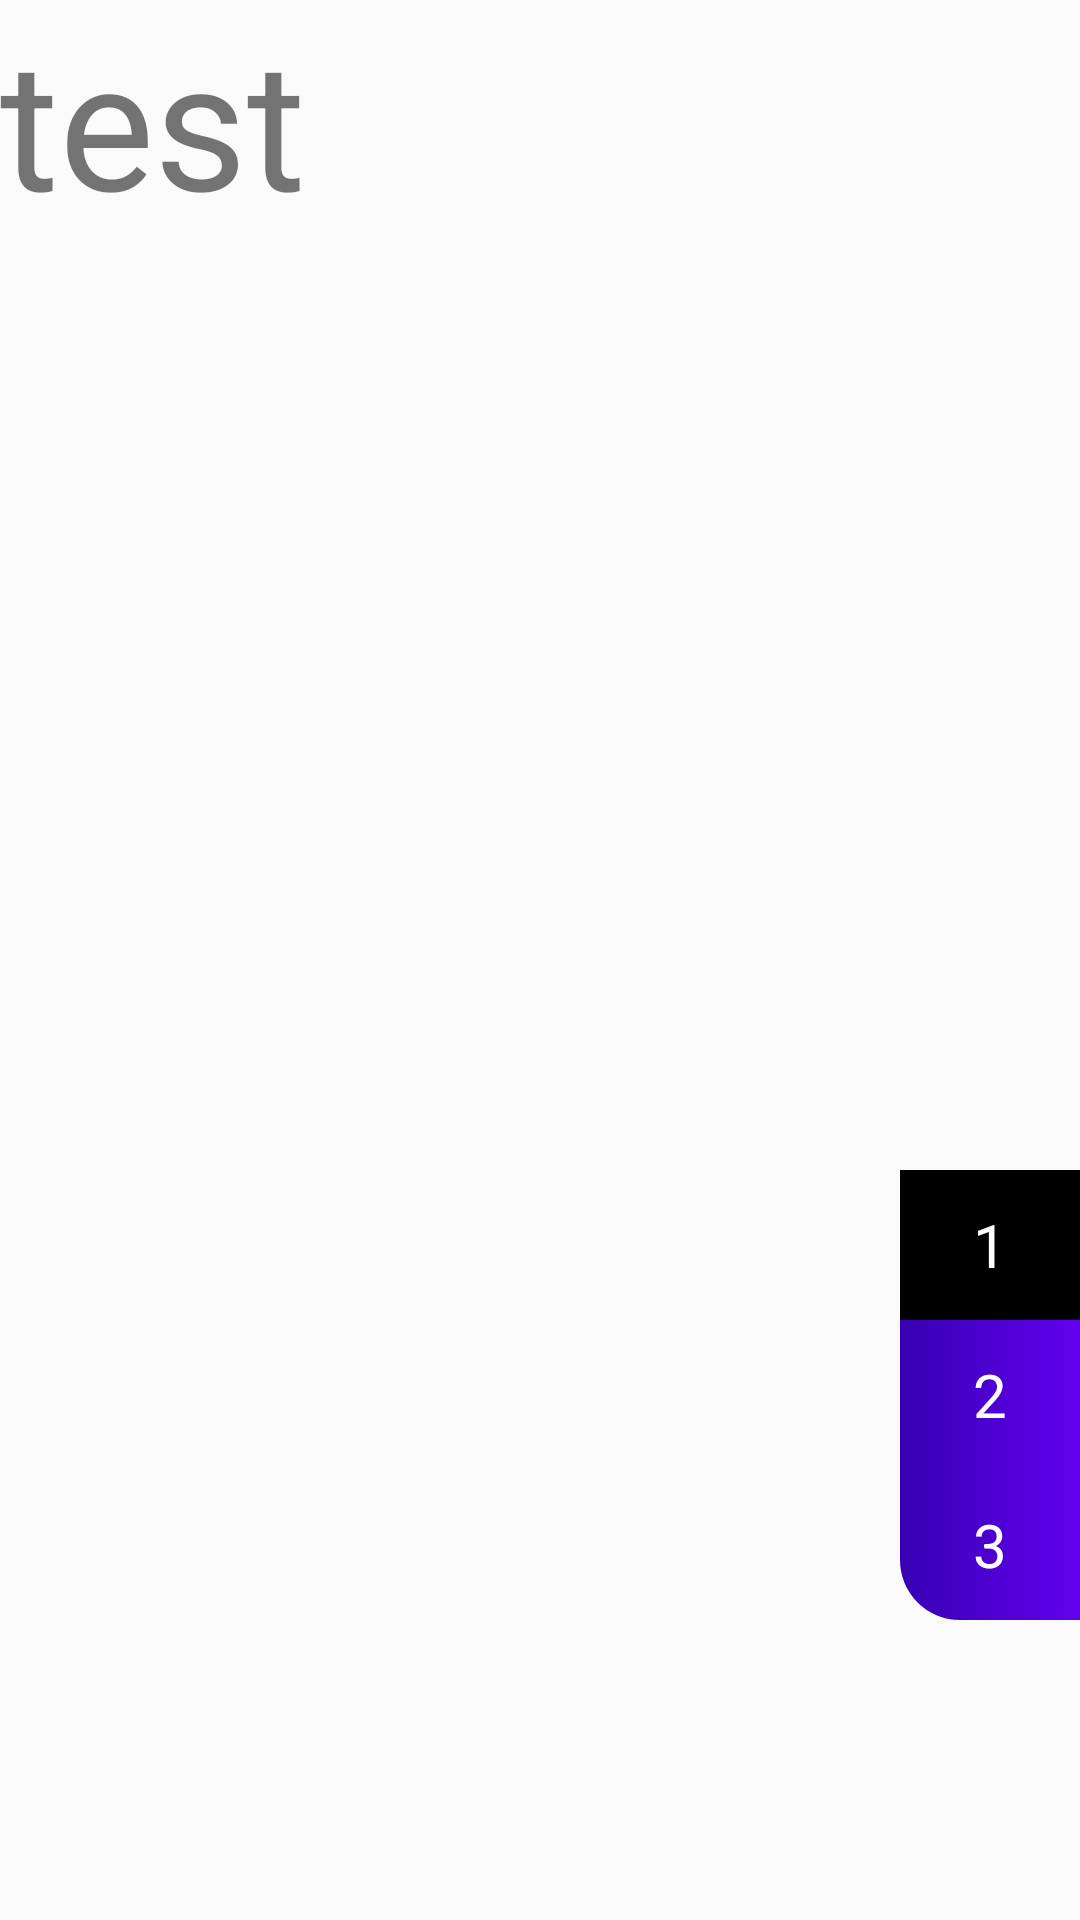

Write the Android layout XML for this screen, with the resource values it uses.
<!-- AndroidManifest.xml: application theme Theme.WWGD -->
<!-- res/layout/contain_main.xml -->
<?xml version="1.0" encoding="utf-8"?>
<androidx.constraintlayout.widget.ConstraintLayout
    xmlns:android="http://schemas.android.com/apk/res/android"
    android:layout_width="match_parent"
    android:layout_height="match_parent"
    xmlns:app="http://schemas.android.com/apk/res-auto"
    android:orientation="vertical"
    app:layout_behavior="@string/app_name">

    <TextView
        android:layout_width="match_parent"
        android:layout_height="match_parent"
        android:text="test"
        android:textSize="60dp">
    </TextView>
    <FrameLayout
        android:layout_width="60dp"
        android:layout_height="150dp"
        android:layout_marginBottom="100dp"
        app:layout_constraintBottom_toBottomOf="parent"
        app:layout_constraintEnd_toEndOf="parent">

        <LinearLayout
            android:layout_width="match_parent"
            android:layout_height="match_parent"
            android:orientation="vertical"
            android:background="@drawable/nav_item">

            <TextView
                android:id="@+id/select"
                android:layout_width="match_parent"
                android:layout_height="match_parent"
                android:layout_weight="1"
                android:text=""
                android:background="@color/black" />
            <TextView
                android:layout_width="match_parent"
                android:layout_height="match_parent"
                android:layout_weight="1"
                android:text="" />
            <TextView
                android:layout_width="match_parent"
                android:layout_height="match_parent"
                android:layout_weight="1"
                android:text="" />

        </LinearLayout>

        <LinearLayout
            android:layout_width="match_parent"
            android:layout_height="match_parent"
            android:orientation="vertical">

            <TextView
                android:id="@+id/item1"
                android:layout_width="match_parent"
                android:layout_height="match_parent"
                android:layout_weight="1"
                android:text="1"
                android:textColor="@color/white"
                android:textSize="20dp"
                android:gravity="center"/>
            <TextView
                android:id="@+id/item2"
                android:layout_width="match_parent"
                android:layout_height="match_parent"
                android:layout_weight="1"
                android:text="2"
                android:textColor="@color/white"
                android:textSize="20dp"
                android:gravity="center"/>
            <TextView
                android:id="@+id/item3"
                android:layout_width="match_parent"
                android:layout_height="match_parent"
                android:layout_weight="1"
                android:text="3"
                android:textColor="@color/white"
                android:textSize="20dp"
                android:gravity="center"/>

        </LinearLayout>
    </FrameLayout>

</androidx.constraintlayout.widget.ConstraintLayout>
<!-- resources referenced by this layout -->
<resources>
  <!-- drawable nav_item (drawable) -->
  <?xml version="1.0" encoding="utf-8"?>
  <selector xmlns:android="http://schemas.android.com/apk/res/android">
       <item>
           <shape>
               <gradient android:angle="0"
                   android:endColor="@color/purple_500"
                   android:startColor="@color/purple_700"/>
               <corners android:bottomLeftRadius="20dp" android:topLeftRadius="20dp"/>
           </shape>
       </item>
  </selector>
  <string name="app_name">WWGD</string>
  <style name="Theme.WWGD" parent="Theme.AppCompat.Light.NoActionBar">
          
          <item name="colorPrimary">@color/purple_500</item>
          <item name="colorPrimaryVariant">@color/purple_700</item>
          <item name="colorOnPrimary">@color/white</item>
          
          <item name="colorSecondary">@color/teal_200</item>
          <item name="colorSecondaryVariant">@color/teal_700</item>
          <item name="colorOnSecondary">@color/black</item>
          
          <item name="android:statusBarColor" tools:targetApi="l">?attr/colorPrimaryVariant</item>
          
      </style>
  <!-- not gathered from this repository: default colours our renderer supplied (Android Studio template values) -->
  <color name="purple_500">#FF6200EE</color>
  <color name="purple_700">#FF3700B3</color>
  <color name="teal_200">#FF03DAC5</color>
  <color name="teal_700">#FF018786</color>
  <color name="black">#FF000000</color>
  <color name="white">#FFFFFFFF</color>
</resources>
